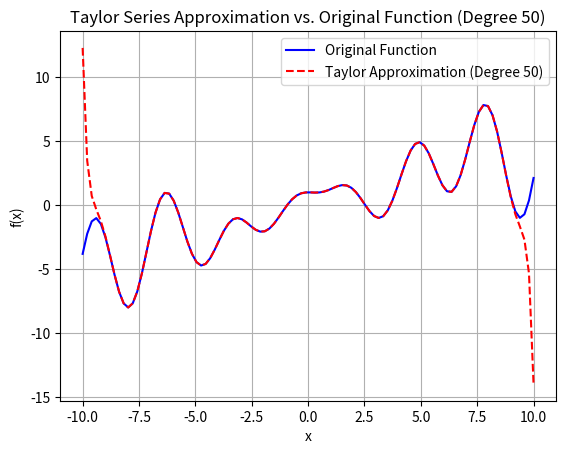

Generate this figure with matplotlib: (Note: this script raises an exception after producing the figure.)
import numpy as np
import pandas as pd
import sympy as sp
import time
import matplotlib.pyplot as plt

def taylor_approx(func, start, end, degree, c):
    x = sp.symbols('x')
    # Construct the Taylor series up to the given degree
    taylor_series = sum(func.diff(x, n).subs(x, c) * (x - c)**n / sp.factorial(n) for n in range(degree + 1))
    f_approx = sp.lambdify(x, taylor_series, 'numpy')
    x_vals = np.linspace(start, end, 100)
    return f_approx(x_vals), x_vals

def factorial_analysis(func, start, end, c, initial_degree, final_degree, degree_step):
    x = sp.symbols('x')
    x_vals = np.linspace(start, end, 100)
    # Convert func to a callable function for NumPy
    f_exact = sp.lambdify(x, func, 'numpy')
    f_vals = f_exact(x_vals)
    results = []

    for degree in range(initial_degree, final_degree + 1, degree_step):
        start_time = time.time()
        f_approx_vals, _ = taylor_approx(func, start, end, degree, c)
        elapsed_time = time.time() - start_time
        error = np.sum(np.abs(f_vals - f_approx_vals))
        results.append([degree, error, elapsed_time])

    df = pd.DataFrame(results, columns=['Degree', 'Error', 'Time'])
    df.to_csv('taylor_values.csv', index=False)

def example_run():
    x = sp.symbols('x')
    func = x * sp.sin(x)**2 + sp.cos(x)
    start, end, c = -10, 10, 0

    degree = 50
    f_approx_vals, x_vals = taylor_approx(func, start, end, degree, c)
    f_exact = sp.lambdify(x, func, 'numpy')
    f_vals = f_exact(x_vals)

    plt.plot(x_vals, f_vals, label='Original Function', color='blue')
    plt.plot(x_vals, f_approx_vals, label=f'Taylor Approximation (Degree {degree})', color='red', linestyle='--')
    plt.xlabel('x')
    plt.ylabel('f(x)')
    plt.legend()
    plt.title(f'Taylor Series Approximation vs. Original Function (Degree {degree})')
    plt.grid(True)
    plt.savefig('results/taylor_approximation.png')
    plt.show()

example_run()
